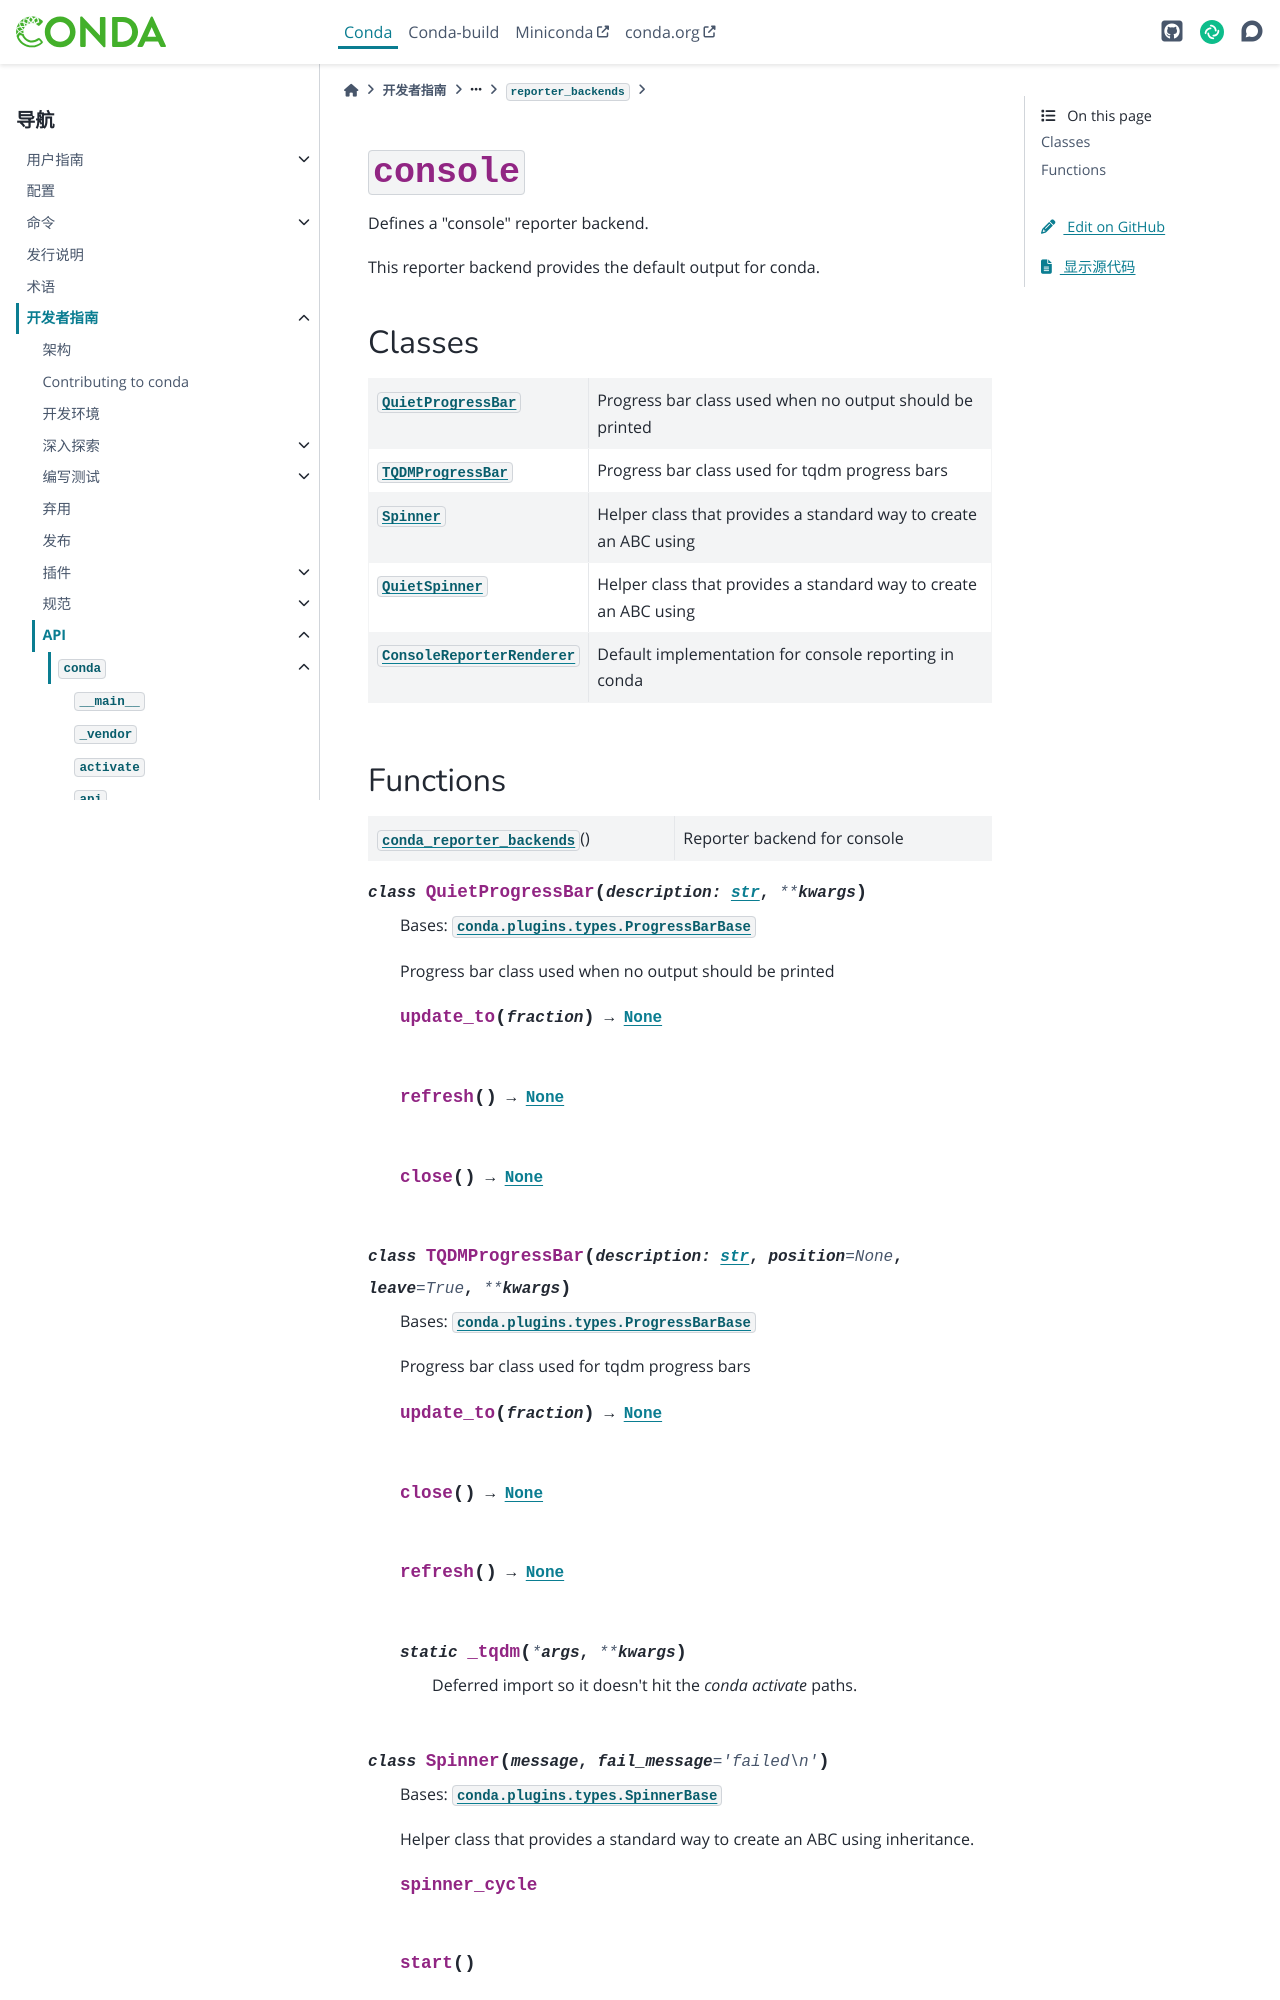

repository: hellowac/conda-zh-cn · page: dev-guide/api/conda/plugins/reporter_backends/console/index.html · generator: sphinx

:py:mod:`console`
=================

.. py:module:: conda.plugins.reporter_backends.console

.. autoapi-nested-parse::

   Defines a "console" reporter backend.

   This reporter backend provides the default output for conda.



Classes
-------

.. autoapisummary::

   conda.plugins.reporter_backends.console.QuietProgressBar
   conda.plugins.reporter_backends.console.TQDMProgressBar
   conda.plugins.reporter_backends.console.Spinner
   conda.plugins.reporter_backends.console.QuietSpinner
   conda.plugins.reporter_backends.console.ConsoleReporterRenderer
